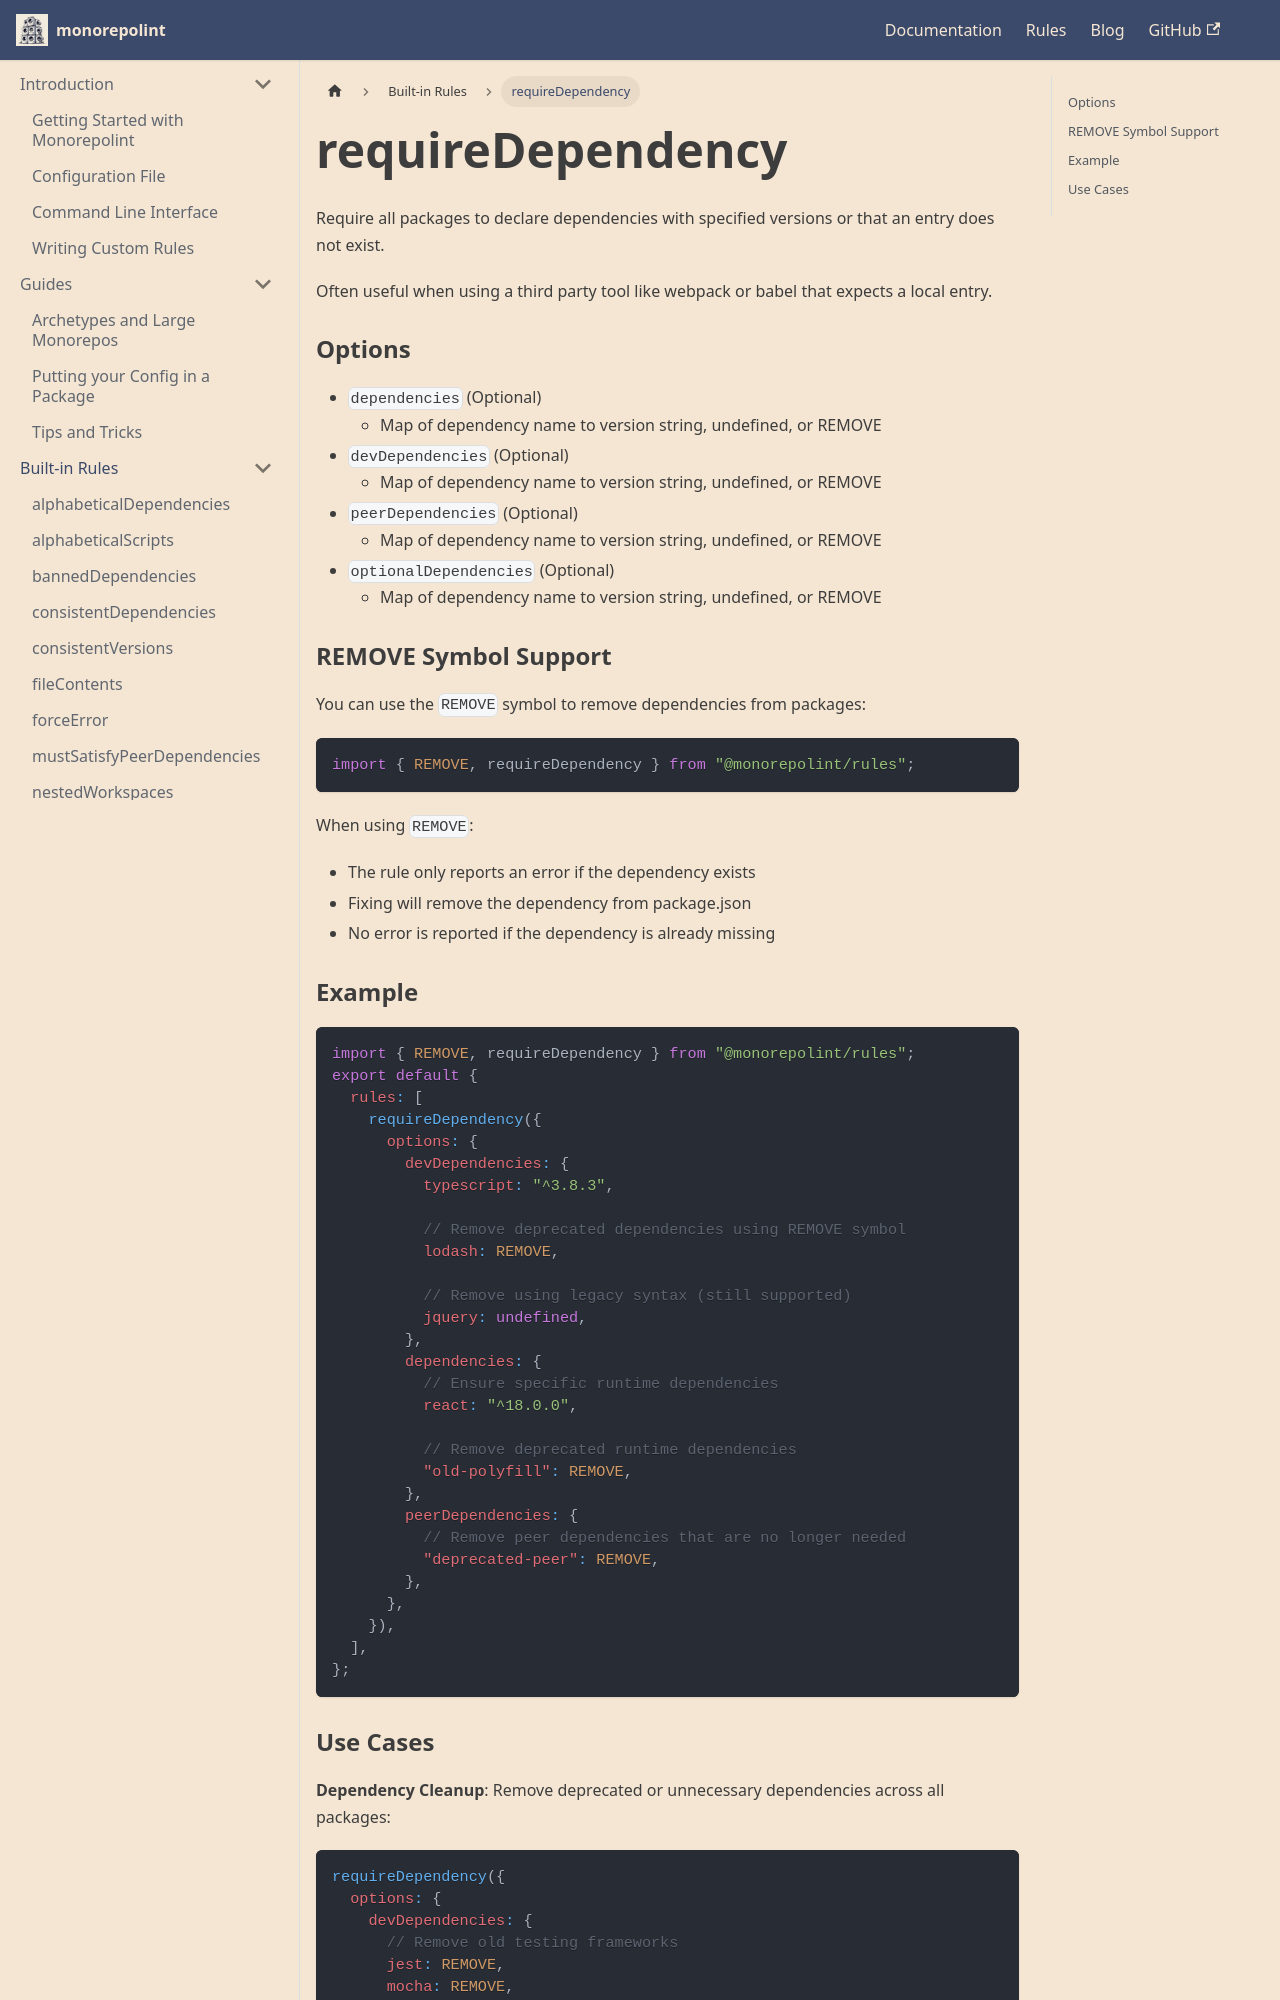

repository: monorepolint/monorepolint · page: docs/rules/require-dependency/index.html · generator: docusaurus

---
title: requireDependency
---

Require all packages to declare dependencies with specified versions or that an entry does not exist.

Often useful when using a third party tool like webpack or babel that expects a
local entry.

### Options

- `dependencies` (Optional)
  - Map of dependency name to version string, undefined, or REMOVE
- `devDependencies` (Optional)
  - Map of dependency name to version string, undefined, or REMOVE
- `peerDependencies` (Optional)
  - Map of dependency name to version string, undefined, or REMOVE
- `optionalDependencies` (Optional)
  - Map of dependency name to version string, undefined, or REMOVE

### REMOVE Symbol Support

You can use the `REMOVE` symbol to remove dependencies from packages:

```js
import { REMOVE, requireDependency } from "@monorepolint/rules";
```

When using `REMOVE`:

- The rule only reports an error if the dependency exists
- Fixing will remove the dependency from package.json
- No error is reported if the dependency is already missing

### Example

```javascript
import { REMOVE, requireDependency } from "@monorepolint/rules";
export default {
  rules: [
    requireDependency({
      options: {
        devDependencies: {
          typescript: "^3.8.3",

          // Remove deprecated dependencies using REMOVE symbol
          lodash: REMOVE,

          // Remove using legacy syntax (still supported)
          jquery: undefined,
        },
        dependencies: {
          // Ensure specific runtime dependencies
          react: "^18.0.0",

          // Remove deprecated runtime dependencies
          "old-polyfill": REMOVE,
        },
        peerDependencies: {
          // Remove peer dependencies that are no longer needed
          "deprecated-peer": REMOVE,
        },
      },
    }),
  ],
};
```
